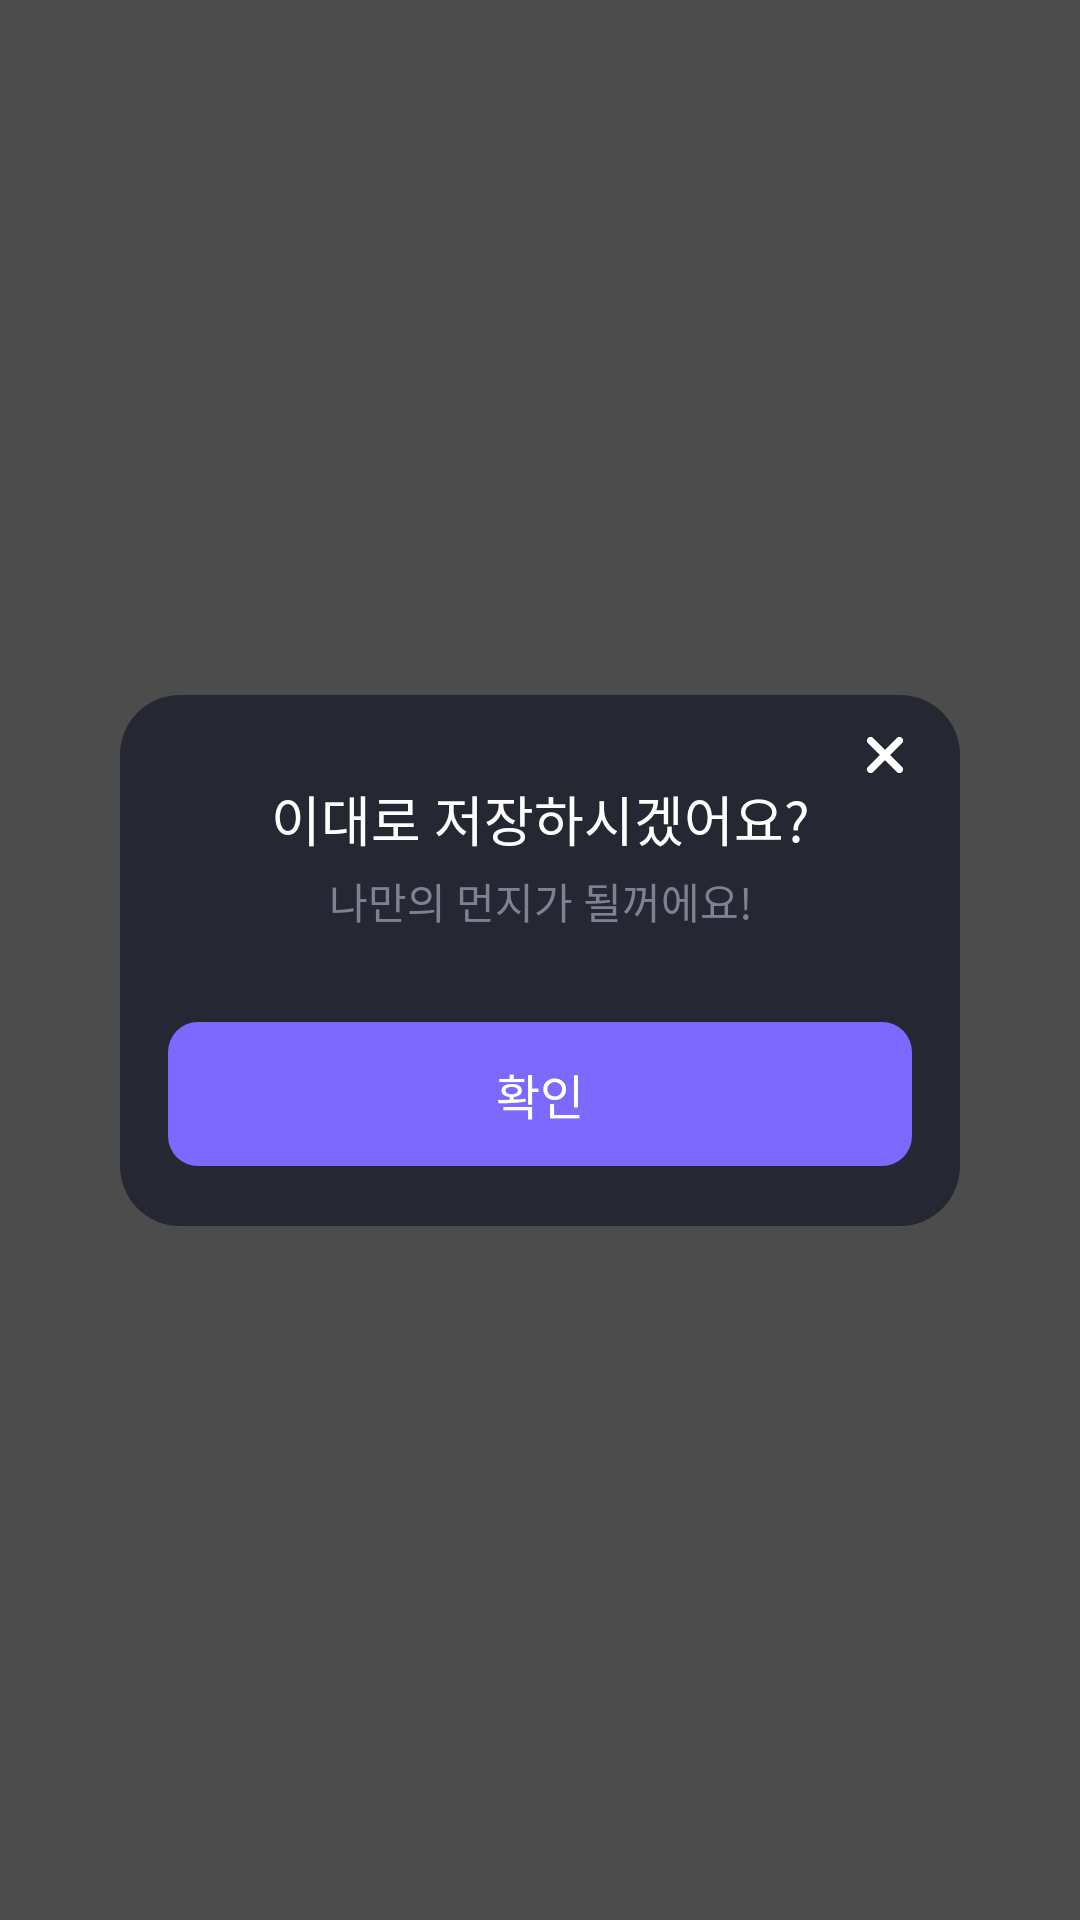

Android layout source for this screen:
<!-- AndroidManifest.xml: application theme Theme.Appilogue -->
<!-- res/layout/fragment_save_space_dust_dialog.xml -->
<?xml version="1.0" encoding="utf-8"?>
<layout xmlns:android="http://schemas.android.com/apk/res/android"
    xmlns:app="http://schemas.android.com/apk/res-auto"
    xmlns:tools="http://schemas.android.com/tools">

    <data>

    </data>

    <androidx.constraintlayout.widget.ConstraintLayout
        android:layout_width="match_parent"
        android:layout_height="match_parent"
        android:background="@color/black_alpha70">

        <androidx.constraintlayout.widget.ConstraintLayout
            android:layout_width="0dp"
            android:layout_height="177dp"
            android:layout_marginStart="40dp"
            android:layout_marginEnd="40dp"
            android:background="@drawable/border_radius_20"
            app:layout_constraintBottom_toBottomOf="parent"
            app:layout_constraintEnd_toEndOf="parent"
            app:layout_constraintStart_toStartOf="parent"
            app:layout_constraintTop_toTopOf="parent">

            <TextView
                android:id="@+id/tv_save_this"
                android:layout_width="wrap_content"
                android:layout_height="wrap_content"
                android:layout_marginTop="28dp"
                android:text="@string/save_this"
                android:textColor="@color/white"
                android:textSize="18sp"
                app:layout_constraintEnd_toEndOf="parent"
                app:layout_constraintStart_toStartOf="parent"
                app:layout_constraintTop_toTopOf="parent" />

            <TextView
                android:id="@+id/let_my_space_dust"
                android:layout_width="wrap_content"
                android:layout_height="wrap_content"
                android:layout_marginTop="4dp"
                android:text="@string/let_my_space_dust"
                android:textColor="@color/gray_03"
                app:layout_constraintEnd_toEndOf="@+id/tv_save_this"
                app:layout_constraintStart_toStartOf="@+id/tv_save_this"
                app:layout_constraintTop_toBottomOf="@+id/tv_save_this" />

            <TextView
                android:id="@+id/tv_check"
                android:layout_width="0dp"
                android:layout_height="48dp"
                android:layout_marginStart="16dp"
                android:layout_marginEnd="16dp"
                android:layout_marginBottom="20dp"
                android:background="@drawable/border_radius_10_purple_fill"
                android:gravity="center"
                android:text="@string/check"
                android:textColor="@color/white"
                android:textSize="16sp"
                app:layout_constraintBottom_toBottomOf="parent"
                app:layout_constraintEnd_toEndOf="parent"
                app:layout_constraintStart_toStartOf="parent" />

            <ImageView
                android:id="@+id/iv_cross"
                android:layout_width="12dp"
                android:layout_height="12dp"
                android:layout_marginTop="14dp"
                android:layout_marginEnd="19dp"
                app:layout_constraintEnd_toEndOf="parent"
                app:layout_constraintTop_toTopOf="parent"
                app:srcCompat="@drawable/ic_cross"
                tools:ignore="ContentDescription" />
        </androidx.constraintlayout.widget.ConstraintLayout>
    </androidx.constraintlayout.widget.ConstraintLayout>
</layout>
<!-- resources referenced by this layout -->
<resources>
  <color name="black_alpha70">#B3000000</color>
  <color name="gray_03">#808092</color>
  <color name="white">#FFFFFFFF</color>
  <!-- drawable border_radius_10_purple_fill (drawable) -->
  <?xml version="1.0" encoding="utf-8"?>
  <shape
      xmlns:android="http://schemas.android.com/apk/res/android"
      android:shape="rectangle">
  
      <corners android:radius="10dp" />
      <solid android:color="@color/purple_01" />
  
  </shape>
  <!-- drawable border_radius_20 (drawable) -->
  <?xml version="1.0" encoding="utf-8"?>
  <shape
      xmlns:android="http://schemas.android.com/apk/res/android"
      android:shape="rectangle">
  
      <corners android:radius="20dp" />
      <solid android:color="@color/gray_01" />
  </shape>
  <!-- drawable ic_cross (drawable) -->
  <vector xmlns:android="http://schemas.android.com/apk/res/android"
      android:width="10dp"
      android:height="10dp"
      android:viewportWidth="10"
      android:viewportHeight="10">
    <path
        android:pathData="M1,1L9,9"
        android:strokeLineJoin="round"
        android:strokeWidth="2"
        android:fillColor="#00000000"
        android:strokeColor="#ffffff"
        android:strokeLineCap="round"/>
    <path
        android:pathData="M9,1L1,9"
        android:strokeLineJoin="round"
        android:strokeWidth="2"
        android:fillColor="#00000000"
        android:strokeColor="#ffffff"
        android:strokeLineCap="round"/>
  </vector>
  <string name="check">확인</string>
  <string name="let_my_space_dust">나만의 먼지가 될꺼에요!</string>
  <string name="save_this">이대로 저장하시겠어요?</string>
  <style name="Theme.Appilogue" parent="Theme.MaterialComponents.DayNight.NoActionBar">
          
          <item name="colorPrimary">@color/purple_01</item>
          <item name="colorPrimaryVariant">@color/black</item>
          <item name="colorOnPrimary">@color/white</item>
  
          
          <item name="android:statusBarColor" tools:targetApi="l">?attr/colorPrimaryVariant</item>
          
      </style>
  <color name="purple_01">#7E69FF</color>
  <color name="gray_01">#252832</color>
  <color name="black">#FF13151B</color>
</resources>
